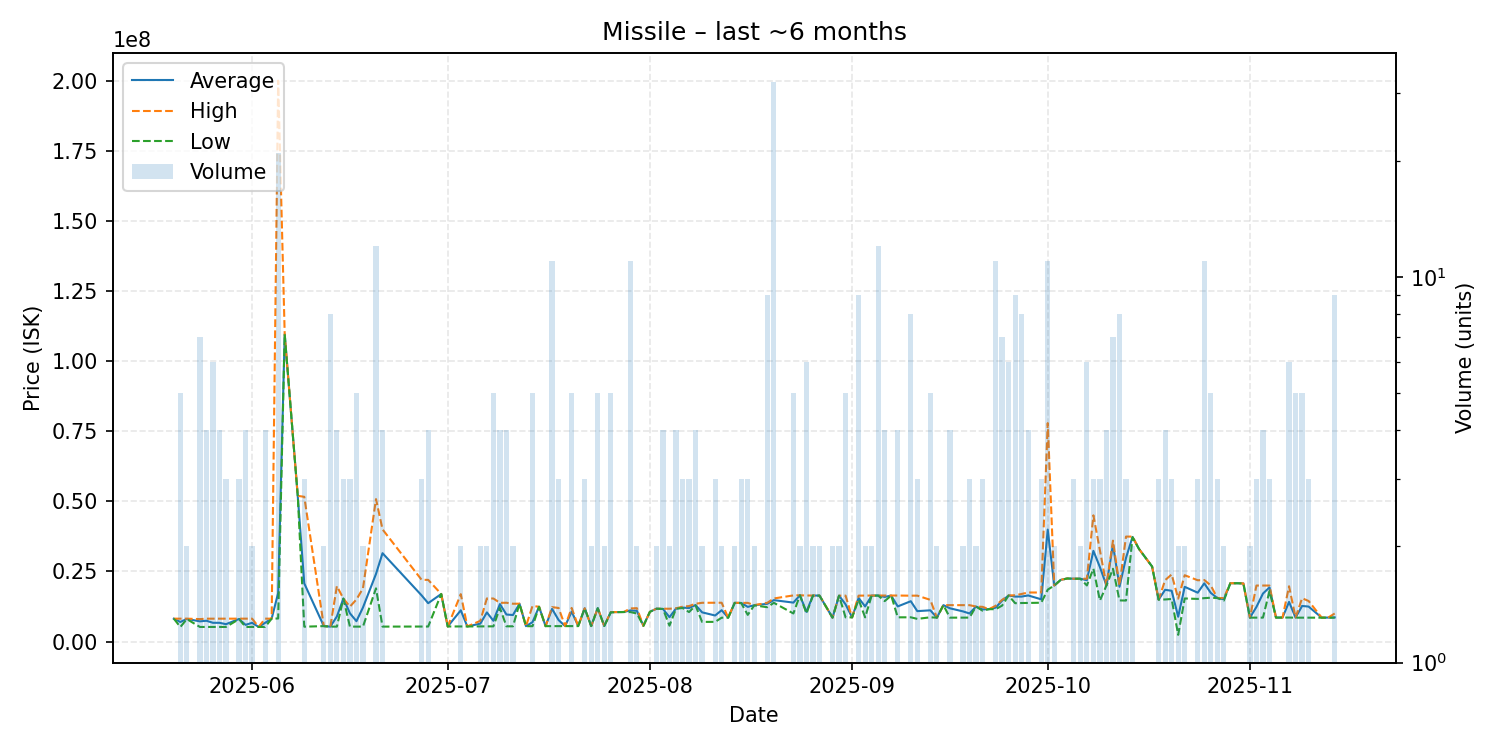

The file beside this chart, header and first rows:
date, average, highest, lowest, order_count, volume
2025-05-20, 8154000, 8154000, 8154000, 1, 1
2025-05-21, 6968600, 8154000, 5190000, 3, 5
2025-05-22, 8078000, 8156000, 8000000, 2, 2
2025-05-24, 7197571, 8000000, 5201500, 7, 7
2025-05-25, 7414250, 8150000, 5202000, 4, 4
2025-05-26, 6681167, 8157000, 5205000, 6, 6
2025-05-27, 6678750, 8150000, 5207500, 4, 4
2025-05-28, 6188667, 8150000, 5208000, 3, 3
2025-05-30, 8049333, 8158000, 7995000, 3, 3
2025-05-31, 5947000, 8158000, 5210000, 3, 4
2025-06-01, 6684000, 8158000, 5210000, 2, 2
2025-06-02, 5209000, 5209000, 5209000, 1, 1
2025-06-03, 6684000, 8158000, 5210000, 4, 4
2025-06-04, 8160000, 8160000, 8160000, 1, 1
2025-06-05, 17333143, 200000000, 8216500, 10, 21
2025-06-06, 109600000, 109600000, 109600000, 1, 1
2025-06-08, 51960000, 51960000, 51960000, 1, 1
2025-06-09, 20735000, 51610000, 5297500, 3, 3
2025-06-12, 5500500, 5501000, 5500000, 2, 2
2025-06-13, 5318750, 5319000, 5318000, 3, 8
2025-06-14, 8931750, 19770000, 5319000, 3, 4
2025-06-15, 15313333, 15320000, 15310000, 3, 3
2025-06-16, 10074000, 12450000, 5322000, 3, 3
2025-06-17, 7258000, 15000000, 5323500, 5, 5
2025-06-18, 12139500, 18960000, 5319000, 2, 2
2025-06-20, 24110833, 50800000, 18970000, 9, 12
2025-06-21, 31505750, 40000000, 5323000, 3, 4
2025-06-27, 16438333, 21985000, 5345000, 3, 3
2025-06-28, 13673000, 21995000, 5351000, 4, 4
2025-06-30, 16950000, 16950000, 16950000, 1, 1
2025-07-01, 5369000, 5369000, 5369000, 1, 1
2025-07-03, 11136000, 16900000, 5372000, 2, 2
2025-07-04, 5375000, 5375000, 5375000, 1, 1
2025-07-06, 6388500, 7389000, 5388000, 2, 2
2025-07-07, 10387500, 15370000, 5405000, 2, 2
2025-07-08, 7401400, 15340000, 5416500, 5, 5
2025-07-09, 13355000, 13800000, 12000000, 4, 4
2025-07-10, 9634000, 13835000, 5433000, 4, 4
2025-07-11, 9457500, 13480000, 5435000, 2, 2
2025-07-12, 13490000, 13490000, 13490000, 1, 1
2025-07-13, 5471000, 5471000, 5471000, 1, 1
2025-07-14, 6918800, 12710000, 5469500, 4, 5
2025-07-15, 12400000, 12400000, 12400000, 1, 1
2025-07-16, 5488000, 5488000, 5488000, 1, 1
2025-07-17, 11652909, 12265000, 5492000, 8, 11
2025-07-18, 7657000, 11970000, 5500500, 3, 3
2025-07-19, 5505000, 5505000, 5505000, 1, 1
2025-07-20, 10688800, 11985000, 5504000, 5, 5
2025-07-21, 5506000, 5506000, 5506000, 1, 1
2025-07-22, 11843333, 11850000, 11840000, 3, 3
2025-07-23, 5517500, 5526000, 5509000, 2, 2
2025-07-24, 11898000, 11900000, 11890000, 2, 5
2025-07-25, 5541000, 5541000, 5541000, 1, 2
2025-07-26, 10478000, 10495000, 10400000, 5, 5
2025-07-28, 10530000, 10530000, 10530000, 1, 1
2025-07-29, 11109091, 11800000, 10515000, 7, 11
2025-07-30, 10950000, 11900000, 10000000, 2, 2
2025-07-31, 5605000, 5605000, 5605000, 1, 1
2025-08-01, 10610000, 10610000, 10610000, 1, 1
2025-08-02, 11700000, 11700000, 11700000, 2, 2
... 92 more rows
